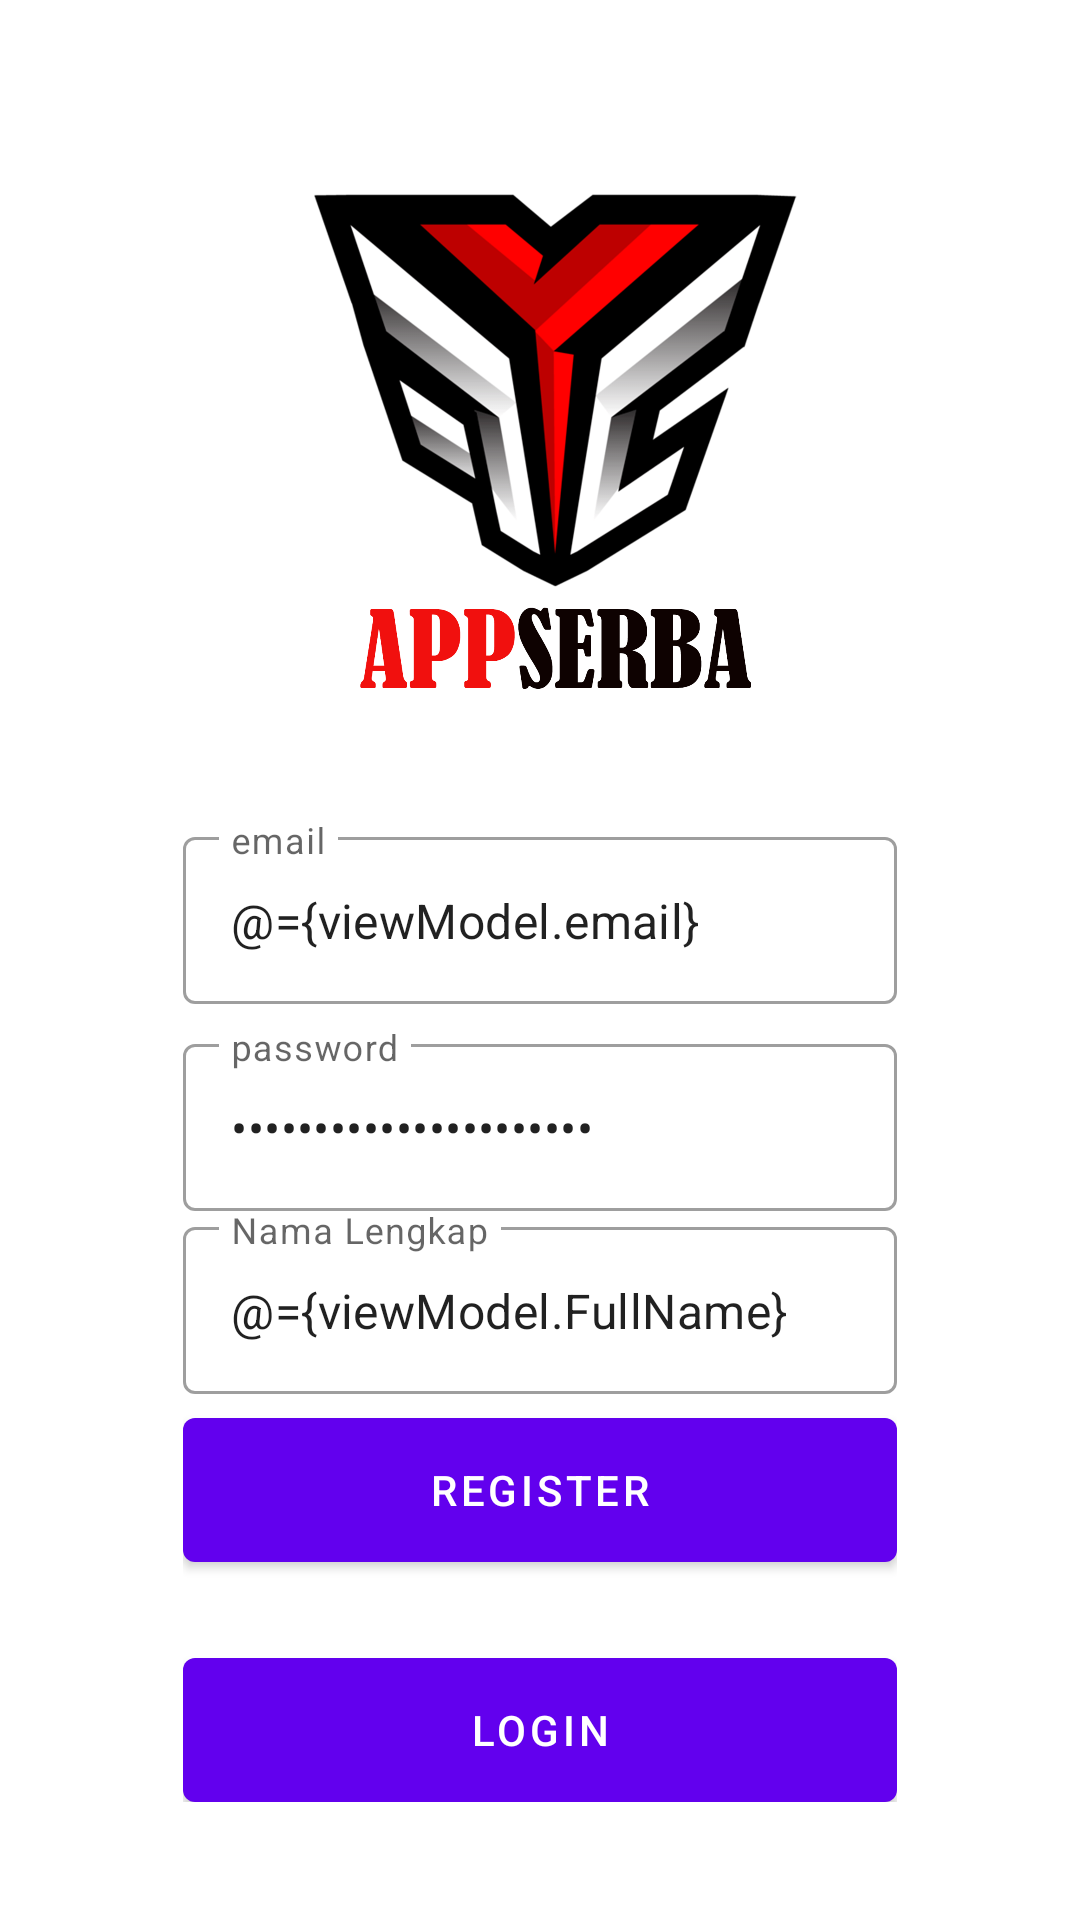

Android layout source for this screen:
<!-- AndroidManifest.xml: application theme Theme.AppSerba0671 -->
<!-- res/layout/fragment_register.xml -->
<?xml version="1.0" encoding="utf-8"?>
<layout xmlns:android="http://schemas.android.com/apk/res/android"
    xmlns:tools="http://schemas.android.com/tools"
    xmlns:app="http://schemas.android.com/apk/res-auto">

    <data>
        <variable
            name="viewModel"
            type="com.appserba.appserba0671.ui.auth.AuthViewModel" />
    </data>

    <androidx.coordinatorlayout.widget.CoordinatorLayout
        android:layout_width="match_parent"
        android:layout_height="match_parent"
        tools:context=".ui.auth.LoginFragment">

        <androidx.constraintlayout.widget.ConstraintLayout
            android:id="@+id/constraintLayout"
            android:layout_width="match_parent"
            android:layout_height="match_parent">

            <ImageView
                android:layout_width="match_parent"
                android:layout_height="match_parent"
                android:scaleType="centerCrop"
                android:src="@drawable/bg_auth"/>

            <LinearLayout
                android:layout_width="0dp"
                android:layout_height="wrap_content"
                android:gravity="center"
                android:orientation="vertical"
                android:padding="16dp"
                app:layout_constraintBottom_toBottomOf="parent"
                app:layout_constraintEnd_toEndOf="parent"
                app:layout_constraintStart_toStartOf="parent"
                app:layout_constraintTop_toTopOf="parent"
                app:layout_constraintVertical_bias="0.917"
                app:layout_constraintWidth_percent="0.75">

                <com.google.android.material.textfield.TextInputLayout
                    style="@style/Widget.MaterialComponents.TextInputLayout.OutlinedBox"
                    android:layout_width="match_parent"
                    android:layout_height="wrap_content"
                    android:hint="@string/email">

                    <com.google.android.material.textfield.TextInputEditText
                        android:id="@+id/editEmail"
                        android:layout_width="match_parent"
                        android:layout_height="wrap_content"
                        android:inputType="textEmailAddress"
                        android:text="@={viewModel.email}" />

                </com.google.android.material.textfield.TextInputLayout>

                <com.google.android.material.textfield.TextInputLayout
                    style="@style/Widget.MaterialComponents.TextInputLayout.OutlinedBox"
                    android:layout_width="match_parent"
                    android:layout_height="wrap_content"
                    android:layout_marginTop="8dp"
                    android:hint="@string/password">

                    <com.google.android.material.textfield.TextInputEditText
                        android:id="@+id/editPassword"
                        android:layout_width="match_parent"
                        android:layout_height="wrap_content"
                        android:inputType="textPassword"
                        android:text="@={viewModel.password}" />

                </com.google.android.material.textfield.TextInputLayout>

                <com.google.android.material.textfield.TextInputLayout
                    style="@style/Widget.MaterialComponents.TextInputLayout.OutlinedBox"
                    android:layout_width="match_parent"
                    android:layout_height="wrap_content"
                    android:hint="@string/full_name">

                    <com.google.android.material.textfield.TextInputEditText
                        android:id="@+id/editFullName"
                        android:layout_width="match_parent"
                        android:layout_height="wrap_content"
                        android:inputType="textEmailAddress"
                        android:text="@={viewModel.FullName}" />

                </com.google.android.material.textfield.TextInputLayout>

                <com.google.android.material.button.MaterialButton
                    android:id="@+id/buttonRegister"
                    android:layout_width="match_parent"
                    android:layout_height="wrap_content"
                    android:layout_marginTop="8dp"
                    android:insetTop="0dp"
                    android:insetBottom="0dp"
                    android:onClick="@{()-> viewModel.register()}"
                    android:text="@string/register" />

                <com.google.android.material.button.MaterialButton
                    android:id="@+id/buttonLogin"
                    android:layout_width="match_parent"
                    android:layout_height="wrap_content"
                    android:layout_marginTop="32dp"
                    android:insetTop="0dp"
                    android:insetBottom="0dp"
                    android:text="@string/login" />


            </LinearLayout>

        </androidx.constraintlayout.widget.ConstraintLayout>

    </androidx.coordinatorlayout.widget.CoordinatorLayout>

</layout>
<!-- resources referenced by this layout -->
<resources>
  <!-- drawable bg_auth: png bitmap (drawable, 274832 bytes) -->
  <string name="email">email</string>
  <string name="full_name">Nama Lengkap</string>
  <string name="login">login</string>
  <string name="password">password</string>
  <string name="register">register</string>
  <style name="Theme.AppSerba0671" parent="Theme.MaterialComponents.DayNight.DarkActionBar">
          
          <item name="colorPrimary">@color/purple_500</item>
          <item name="colorPrimaryVariant">@color/purple_700</item>
          <item name="colorOnPrimary">@color/white</item>
          
          <item name="colorSecondary">@color/teal_200</item>
          <item name="colorSecondaryVariant">@color/teal_700</item>
          <item name="colorOnSecondary">@color/black</item>
          
          <item name="android:statusBarColor" tools:targetApi="l">?attr/colorPrimaryVariant</item>
          
      </style>
  <!-- not gathered from this repository: default colours our renderer supplied (Android Studio template values) -->
  <color name="purple_500">#FF6200EE</color>
  <color name="purple_700">#FF3700B3</color>
  <color name="teal_200">#FF03DAC5</color>
  <color name="teal_700">#FF018786</color>
  <color name="black">#FF000000</color>
  <color name="white">#FFFFFFFF</color>
</resources>
